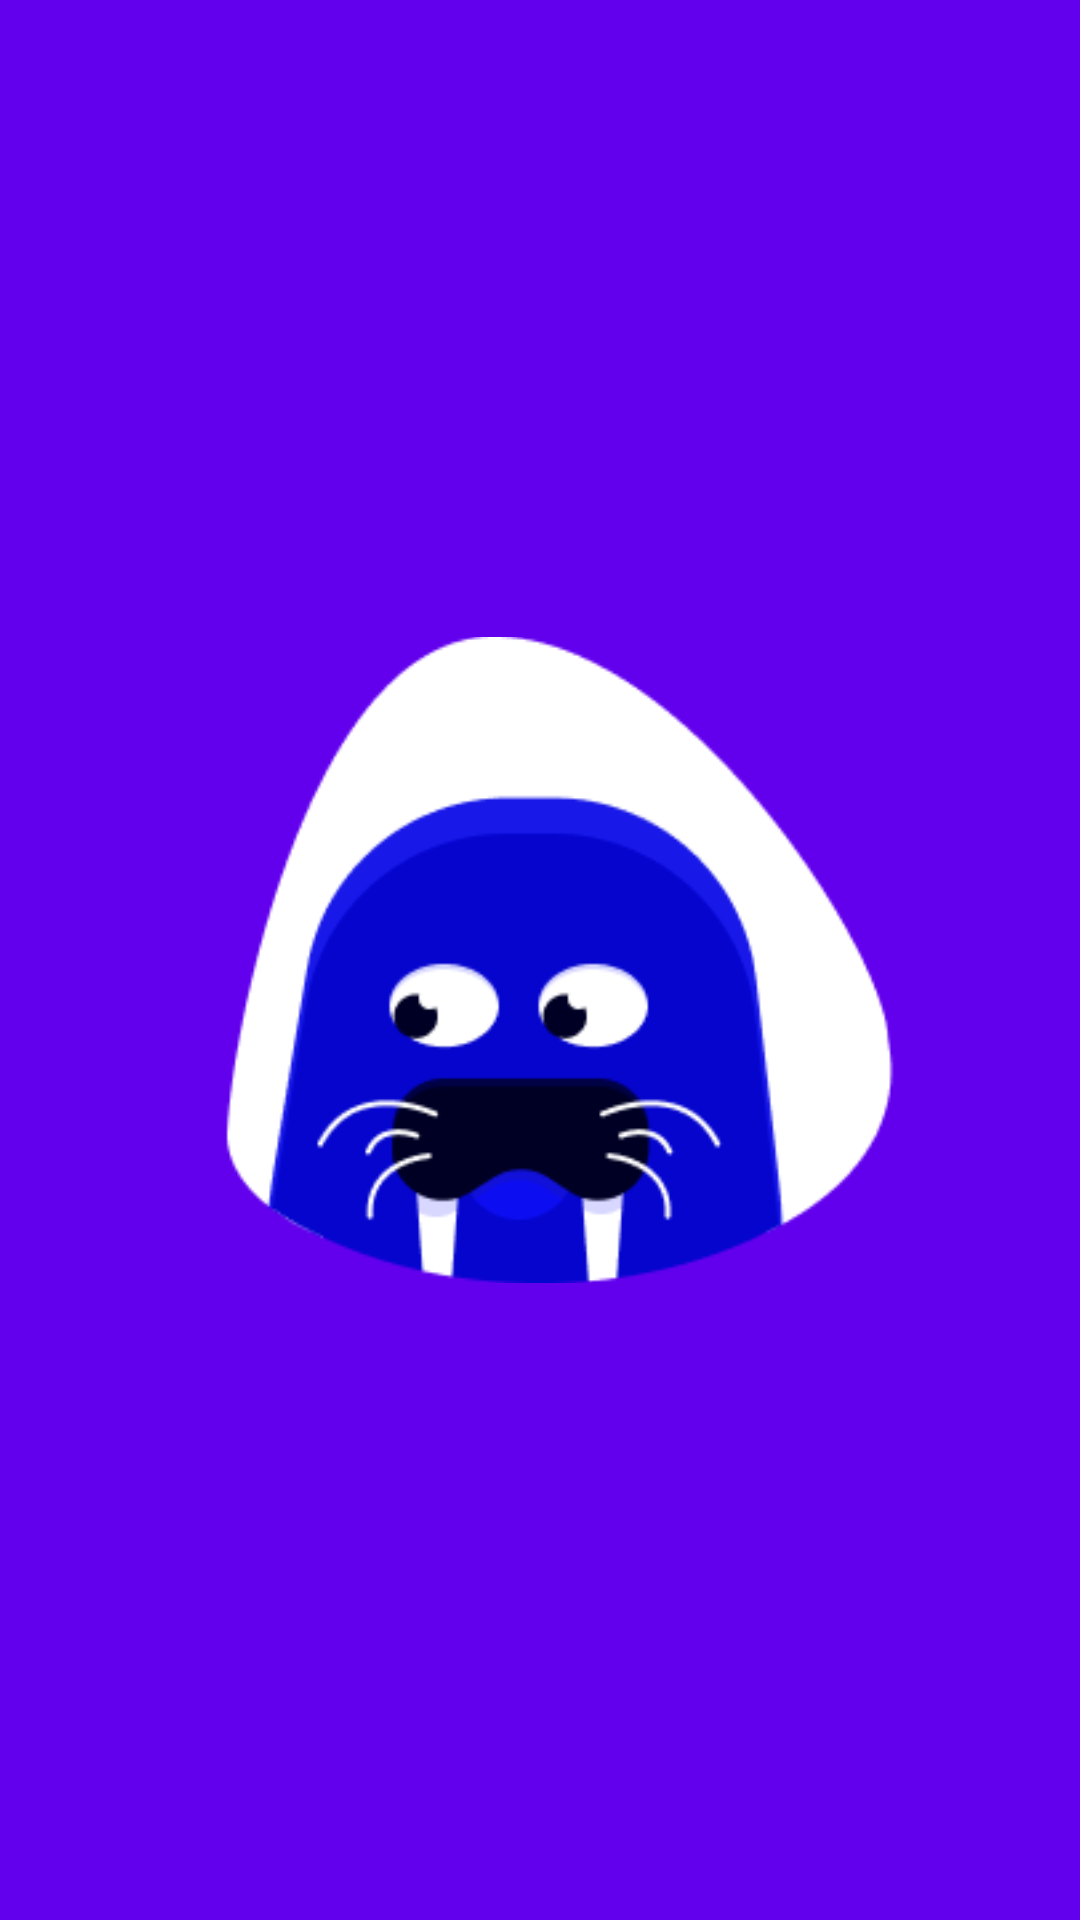

Produce the Android XML layout that renders to this screen, including the resource entries it uses.
<!-- AndroidManifest.xml: application theme Theme.PuckoDynamics.NoActionBar -->
<!-- res/layout/fragment_splash.xml -->
<?xml version="1.0" encoding="utf-8"?>
<FrameLayout xmlns:android="http://schemas.android.com/apk/res/android"
    xmlns:tools="http://schemas.android.com/tools"
    android:layout_width="match_parent"
    android:layout_height="match_parent"
    tools:context=".ui.splashscreen.SplashFragment"
    android:background="?attr/colorPrimary">

    
    <ImageView
        android:layout_width="match_parent"
        android:layout_height="match_parent"
        android:src="@drawable/splash"
        android:layout_margin="50dp" />

</FrameLayout>
<!-- resources referenced by this layout -->
<resources>
  <!-- drawable splash: png bitmap (drawable, 11392 bytes) -->
  <style name="Theme.PuckoDynamics.NoActionBar">
          <item name="windowActionBar">false</item>
          <item name="windowNoTitle">true</item>
      </style>
</resources>
